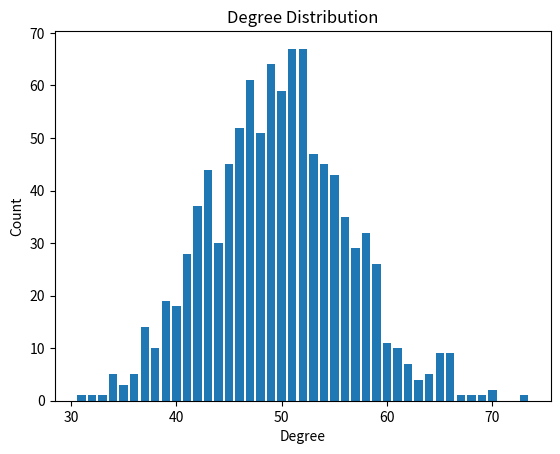

Recreate this plot in Python.
from itertools import combinations
import random
import networkx as nx
import matplotlib.pyplot as plt
import numpy as np
from collections import Counter
from collections import deque


def clustering_coefficient(G):
    '''在上述代码中, 我们首先将聚类系数 coefficient 初始化为 0 , 然后遍历图中的每个节点。
对于每个节点, 我们获取其所有邻居节点, 并计 算该节点的度数 $k$ 。
如果该节点的度数大于 1 , 则计算该节点的聚类系数 num_edges, 并将其加入总聚类系数中。
在计算聚类系数时, 我们使用 combinations 函数生成该节点所有邻居节点中的两两组合, 然后计算相邻节点之间是否存在边。
最后, 我们将总聚类系数除以节点数, 得到平均聚类系数, 并返回该值。
这样做的时间复杂度为 $O\left(n^2\right)$, 其中 $n$ 是节点数。由于 combinations 函数的空间复杂度为 $O\left(k^2\right)$, 其中 $k$ 是节点的平均度数, 因此总的空间复杂度为 $O\left(n k^2\right)$ 。'''
    # 计算图对象 G 的平均聚类系数,输入是图对象，输出是平均聚类系数
    coefficient = 0  # 初始化聚类系数为0
    for node in G.nodes:  # 遍历图中每个节点
        neighbors = list(G.neighbors(node))  # 获取该节点的所有邻居节点
        k = len(neighbors)  # 该节点的度数
        if k > 1:  # 只有度数大于1的节点才有聚类系数
            # 计算该节点的聚类系数
            num_edges = sum(1 for v, w in combinations(neighbors, 2) if G.has_edge(v, w))
            coefficient += num_edges / (k * (k - 1))
    print(f"\nAverage Clustering Coefficient:{2 * coefficient / G.number_of_nodes()}")
    return 2 * coefficient / G.number_of_nodes()  # 返回平均聚类系数

def degree_distribution(G):
    # 获取所有节点的度并创建Counter对象，记录每个度出现的次数
    counts = Counter(deg for _, deg in G.degree)

    # 找到最小和最大的度
    _, max_degree = min(counts), max(counts)
    
    max_degree = max(counts.keys())
    degree_counts = [0] * (max_degree + 1)

    for degree, count in counts.items():
        degree_counts[degree] = count
    print('\nDegree Distribution:')
    print(degree_counts)

        
    # 绘制度分布直方图
    plt.bar(counts.keys(), counts.values())
    plt.xlabel('Degree')
    plt.ylabel('Count')
    plt.title('Degree Distribution')
    # plt.xticks(range(min_degree, max_degree + 1))
    plt.show()


def breadth_first_search(G, source, target=None):
    '''
    输入：

    G：一个图，表示节点及其相互之间的连接关系。在这里，它应该是一个 NetworkX 图对象。
    source：源节点，是 BFS 算法的起点。
    target（可选）：目标节点，如果提供了这个参数，函数将返回源节点到目标节点的最短距离。
    输出：

    如果没有指定目标节点，函数将返回一个字典，键为图中的每个节点，值为一个元组，包含两个元素：该节点到源节点的最短距离和该节点是否已被访问过。
    如果指定了目标节点，函数将返回一个整数，表示源节点到目标节点的最短距离。
    '''
    # 初始化队列，将源节点加入队列
    queue = deque([source])
    # 为图中的每个节点创建一个字典，键为节点，值为一个包含两个元素的元组：距离和是否访问过的布尔值
    node_info = {node: (0, False) for node in G.nodes}
    # 将源节点的距离设置为 0，并将其访问状态设置为 True
    node_info[source] = (0, True)

    # 当队列非空时，继续执行循环
    while queue:
        # 从队列左侧移除并返回一个节点，将其作为当前节点
        current_node = queue.popleft()

        # 如果目标节点不为空，且当前节点等于目标节点，退出循环
        if target is not None and current_node == target:
            break

        # 获取当前节点的相邻节点列表
        neighbors = list(G.neighbors(current_node))
        # 遍历相邻节点
        for neighbor in neighbors:
            # 获取相邻节点的距离和访问状态
            distance, visited = node_info[neighbor]
            # 如果相邻节点未访问过
            if not visited:
                # 更新相邻节点的距离和访问状态
                node_info[neighbor] = (node_info[current_node][0] + 1, True)
                # 将相邻节点添加到队列的右侧
                queue.append(neighbor)

    # 如果没有指定目标节点，返回包含所有节点信息的字典
    if target is None:
        return node_info
    # 如果指定了目标节点，返回目标节点的距离
    else:
        return node_info[target][0]

def bfs(graph, start_node, visited):
    queue = [start_node]
    visited.add(start_node)

    while queue:
        current_node = queue.pop(0)
        for neighbor in graph[current_node]:
            if neighbor not in visited:
                visited.add(neighbor)
                queue.append(neighbor)

def is_connected(G):
    start = next(iter(G.nodes))  # 选择任意一个节点作为起点
    target = None  # 设置目标节点为 None，因为我们只关心访问的节点数量
    node_distances = breadth_first_search(G, start, target)
    
    visited_nodes = [node for node, (distance, visited) in node_distances.items() if visited]
    
    if len(visited_nodes) == len(G.nodes):
        print("Graph is connected")
        return True
    else:
        print("Graph is not connected")
        return False

def get_largest_connected_component(graph):
    visited = set()
    largest_cc = set()
    for node in graph:
        if node not in visited:
            current_cc = set()
            bfs(graph, node, current_cc)
            if len(current_cc) > len(largest_cc):
                largest_cc = current_cc
    return largest_cc

def random_network(n, p):
    # 创建一个空的网络
    G = nx.Graph()

    # 添加节点
    G.add_nodes_from(range(1, n+1))

    # 添加边
    for i in range(1, n + 1):
        for j in range(i + 1, n + 1):
            if random.random() < p:
                G.add_edge(i, j)
                G.add_edge(j, i)
    return G
    
def average_path_length(G):
    n = G.number_of_nodes()
    matrix = [np.zeros((n, n))]
    shortest_path = np.zeros((n, n))
    adj_matrix = np.array(nx.to_numpy_array(G))
    matrix = adj_matrix
    np.fill_diagonal(shortest_path, np.inf)
    for i in range(1, n):
        if shortest_path.all() != 0:
            break
        for p in range(n):
            for q in range(n):
                if q != p:
                    if matrix[p][q] != 0 and shortest_path[p][q] == 0:
                        shortest_path[p][q] = i
        matrix = matrix @ adj_matrix
    # 将对角线上的值设置为0，因为节点到自身的距离为0
    np.fill_diagonal(shortest_path, 0)
    
    # 计算平均最短路径长度
    average = np.sum(shortest_path) / (n * (n - 1))
    print(f'Average Path Length is {average}')
    return average


G = random_network(1000, 0.05)

# 判断是否连通，如果不连通，删除不连通的节点
if not is_connected(G):
    G_set = get_largest_connected_component(G)
    G_list = list(G_set)
    print(G_list)
    for i in list(G.nodes()):
        if i not in G_list:
            G.remove_node(i)

# 输出平均最短路径长度
average_path_length(G)
print(f"python NetworkX results:{nx.average_shortest_path_length(G)}")

# 输出平均聚类系数
clustering_coefficient(G)
print(f"python NetworkX results:{nx.average_clustering(G)}")

# 输出度分布序列
degree_distribution(G)
print(f"python NetworkX results:\n{nx.degree_histogram(G)}")













































# 用广度优先搜索算法计算两个节点之间的最短路径
# for start in G.nodes:
#     for end in G.nodes:
#             bfs_result = breadth_first_search(G, start, end)
#             bfs_result = bfs_result[0]
#             nx_result = nx.shortest_path_length(G, start, end)
#             print(f"From {start} to {end}: BFS = {bfs_result}, NetworkX = {nx_result}")
#             assert bfs_result == nx_result
# for start in G.nodes:
#     for end in G.nodes:
#             bfs_result = breadth_first_search(G, start, end)
#             if bfs_result != np.inf:
#                bfs_result = bfs_result[0]

# # 输出图的各种信息
# G.nodes # 返回一个节点列表。
# G.edges # 返回一组边列表。
# G.degree # 返回一个字典，其中键是节点，值是该节点的度数。 
# G.number_of_nodes() # 返回节点数。
# G.number_of_edges() # 返回边数。
# G.adj # 这是一个字典类型的变量，它的键为源节点，值为目标节点和权重。这个字典表示了一个加权有向图的邻接表。每个节点的所有出边在邻接表中都被存储为一个键值对，其中键为目标节点，值是一个包含一条边的属性字典，其中包括该边的权重。
# adj_matrix = nx.to_numpy_array(G) # 返回图的邻接矩阵。
# #输入上面的变量
# print("G.nodes:", G.nodes)
# print("G.edges:", G.edges)
# print("G.degree:", G.degree)
# print("G.nodes:", G.nodes)
# print("G.number_of_nodes:", G.number_of_nodes())
# print("G.number_of_edges:", G.number_of_edges())
# print("G.adj:", G.adj)
# print("nx.to_numpy_array(G):", nx.to_numpy_array(G))

'''karate输出结果
G.nodes: [1, 2, 3, 4, 5, 6, 7, 8, 9, 11, 12, 13, 14, 18, 20, 22, 32, 31, 10, 28, 29, 33, 17, 34, 15, 16, 19, 21, 23, 24, 26, 30, 25, 27]
G.edges: [(1, 2), (1, 3), (1, 4), (1, 5), (1, 6), (1, 7), (1, 8), (1, 9), (1, 11), (1, 12), (1, 13), (1, 14), (1, 18), (1, 20), (1, 22), (1, 32), (2, 3), (2, 4), (2, 8), (2, 14), (2, 18), (2, 20), (2, 22), (2, 31), (3, 4), (3, 8), (3, 9), (3, 10), (3, 14), (3, 28), (3, 29), (3, 33), (4, 8), (4, 13), (4, 14), (5, 7), (5, 11), (6, 7), (6, 11), (6, 17), (7, 17), (9, 31), (9, 33), (9, 34), (14, 34), (20, 34), (32, 25), (32, 26), (32, 29), (32, 33), (32, 34), (31, 33), (31, 34), (10, 34), (28, 24), (28, 25), (28, 34), (29, 34), (33, 15), (33, 16), (33, 19), (33, 21), (33, 23), (33, 24), (33, 30), (33, 34), (34, 15), (34, 16), (34, 19), (34, 21), (34, 23), (34, 24), (34, 27), (34, 30), (24, 26), (24, 30), (26, 25), (30, 27)]
G.number_of_nodes: 34
G.number_of_edges: 78
G.adj: {1: {2: {'weight': 1}, 3: {'weight': 1}, 4: {'weight': 1}, 5: {'weight': 1}, 6: {'weight': 1}, 7: {'weight': 1}, 8: {'weight': 1}, 9: {'weight': 1}, 11: {'weight': 1}, 12: {'weight': 1}, 13: {'weight': 1}, 14: {'weight': 1}, 18: {'weight': 1}, 20: {'weight': 1}, 22: {'weight': 1}, 32: {'weight': 1}}, 2: {1: {'weight': 1}, 3: {'weight': 1}, 4: {'weight': 1}, 8: {'weight': 1}, 14: {'weight': 1}, 18: {'weight': 1}, 20: {'weight': 1}, 22: {'weight': 1}, 31: {'weight': 1}}, 3: {1: {'weight': 1}, 2: {'weight': 1}, 4: {'weight': 1}, 8: {'weight': 1}, 9: {'weight': 1}, 10: {'weight': 1}, 14: {'weight': 1}, 28: {'weight': 1}, 29: {'weight': 1}, 33: {'weight': 1}}, 4: {1: {'weight': 1}, 2: {'weight': 1}, 3: {'weight': 1}, 8: {'weight': 1}, 13: {'weight': 1}, 14: {'weight': 1}}, 5: {1: {'weight': 1}, 7: {'weight': 1}, 11: {'weight': 1}}, 6: {1: {'weight': 1}, 7: {'weight': 1}, 11: {'weight': 1}, 17: {'weight': 1}}, 7: {1: {'weight': 1}, 5: {'weight': 1}, 6: {'weight': 1}, 17: {'weight': 1}}, 8: {1: {'weight': 1}, 2: {'weight': 1}, 3: {'weight': 1}, 4: {'weight': 1}}, 9: {1: {'weight': 1}, 3: {'weight': 1}, 31: {'weight': 1}, 33: {'weight': 1}, 34: {'weight': 1}}, 11: {1: {'weight': 1}, 5: {'weight': 1}, 6: {'weight': 1}}, 12: {1: {'weight': 1}}, 13: {1: {'weight': 1}, 4: {'weight': 1}}, 14: {1: {'weight': 1}, 2: {'weight': 1}, 3: {'weight': 1}, 4: {'weight': 1}, 34: {'weight': 1}}, 18: {1: {'weight': 1}, 2: {'weight': 1}}, 20: {1: {'weight': 1}, 2: {'weight': 1}, 34: {'weight': 1}}, 22: {1: {'weight': 1}, 2: {'weight': 1}}, 32: {1: {'weight': 1}, 25: {'weight': 1}, 26: {'weight': 1}, 29: {'weight': 1}, 33: {'weight': 1}, 34: {'weight': 1}}, 31: {2: {'weight': 1}, 9: {'weight': 1}, 33: {'weight': 1}, 34: {'weight': 1}}, 10: {3: {'weight': 1}, 34: {'weight': 1}}, 28: {3: {'weight': 1}, 24: {'weight': 1}, 25: {'weight': 1}, 34: {'weight': 1}}, 29: {3: {'weight': 1}, 32: {'weight': 1}, 34: {'weight': 1}}, 33: {3: {'weight': 1}, 9: {'weight': 1}, 15: {'weight': 1}, 16: {'weight': 1}, 19: {'weight': 1}, 21: {'weight': 1}, 23: {'weight': 1}, 24: {'weight': 1}, 30: {'weight': 1}, 31: {'weight': 1}, 32: {'weight': 1}, 34: {'weight': 1}}, 17: {6: {'weight': 1}, 7: {'weight': 1}}, 34: {9: {'weight': 1}, 10: {'weight': 1}, 14: {'weight': 1}, 15: {'weight': 1}, 16: {'weight': 1}, 19: {'weight': 1}, 20: {'weight': 1}, 21: {'weight': 1}, 23: {'weight': 1}, 24: {'weight': 1}, 27: {'weight': 1}, 28: {'weight': 1}, 29: {'weight': 1}, 30: {'weight': 1}, 31: {'weight': 1}, 32: {'weight': 1}, 33: {'weight': 1}}, 15: {33: {'weight': 1}, 34: {'weight': 1}}, 16: {33: {'weight': 1}, 34: {'weight': 1}}, 19: {33: {'weight': 1}, 34: {'weight': 1}}, 21: {33: {'weight': 1}, 34: {'weight': 1}}, 23: {33: {'weight': 1}, 34: {'weight': 1}}, 24: {26: {'weight': 1}, 28: {'weight': 1}, 30: {'weight': 1}, 33: {'weight': 1}, 34: {'weight': 1}}, 26: {24: {'weight': 1}, 25: {'weight': 1}, 32: {'weight': 1}}, 30: {24: {'weight': 1}, 27: {'weight': 1}, 33: {'weight': 1}, 34: {'weight': 1}}, 25: {26: {'weight': 1}, 28: {'weight': 1}, 32: {'weight': 1}}, 27: {30: {'weight': 1}, 34: {'weight': 1}}}
G.degree: [(1, 16), (2, 9), (3, 10), (4, 6), (5, 3), (6, 4), (7, 4), (8, 4), (9, 5), (11, 3), (12, 1), (13, 2), (14, 5), (18, 2), (20, 3), (22, 2), (32, 6), (31, 4), (10, 2), (28, 4), (29, 3), (33, 12), (17, 2), (34, 17), (15, 2), (16, 2), (19, 2), (21, 2), (23, 2), (24, 5), (26, 3), (30, 4), (25, 3), (27, 2)]
adj_matrix: 
[[0. 1. 1. ... 0. 0. 0.]
 [1. 0. 1. ... 0. 0. 0.]
 [1. 1. 0. ... 0. 0. 0.]
 ...
 [0. 0. 0. ... 0. 0. 1.]
 [0. 0. 0. ... 0. 0. 0.]
 [0. 0. 0. ... 1. 0. 0.]]
'''
# def random_network(p):
#     # 创建一个空的网络
#     G = nx.Graph()

#     # 添加节点
#     G.add_nodes_from(range(1, 1001))

#     # 添加边
#     for i in range(1, 1001):
#         for j in range(i + 1, 1001):
#             if random.random() < p:
#                 G.add_edge(i, j)
#                 G.add_edge(j, i)
#     return G

# for i in range(1,21):
#     random_network(1000, 0.05, i)


# def power_adj_matrix(adj_matrix, k):
#     # 获取邻接矩阵的行数和列数
#     n = adj_matrix.shape[0]

#     # 初始化三维数组
#     matrix = np.zeros((k + 1, n, n))
#     matrix[0] = adj_matrix

#     # 计算邻接矩阵的幂
#     for i in range(1, k + 1):
#         # 计算下一个矩阵
#         matrix[i] = matrix[i - 1] @ matrix[i - 1]

#     return matrix[k]

# def average_path_length(G):
#     # 获取图中节点的数量
#     n = G.number_of_nodes()

#     # 从图中获取邻接矩阵
#     adj_matrix = np.array(nx.to_numpy_matrix(G))

#     # 计算邻接矩阵的幂，并更新最短路径矩阵
#     k = int(np.ceil(np.log2(n)))
#     power_matrix = power_adj_matrix(adj_matrix, k)
#     shortest_path = np.zeros((n, n))
#     for i in range(k, -1, -1):
#         mask = (power_adj_matrix(adj_matrix, i) != 0)
#         shortest_path[mask] = i

#     # 将对角线上的值设置为0，因为节点到自身的距离为0
#     np.fill_diagonal(shortest_path, 0)

#     # 计算平均最短路径长度
#     average = np.sum(shortest_path) / (n * (n - 1))

#     # 打印平均最短路径长度
#     print(f'Average Path Length is {average}')

#     # 返回平均最短路径长度
#     return average
